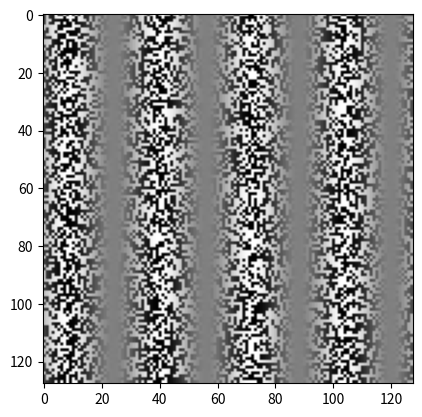

Here is the Python script that generated this plot:
#! /usr/bin/env python
# Time-stamp: <2022-03-21 08:48:36 [email redacted]>

from numpy import linspace, meshgrid, sin, pi
from numpy.random import rand

import matplotlib.pyplot as plt

c = 0.5
f = 1 / 32

a = linspace(start=-64, stop=63, num=128)
x, y = meshgrid(a, a)

N = 2 * (rand(128, 128) > 0.5) - 1
M = 127 * (1 + N * (0.5 + c * sin(2 * pi * f * x)))

plt.imshow(M, cmap='gray')
plt.show()
plt.imsave('contrastmodulatedgrating.png', M, cmap='gray')
